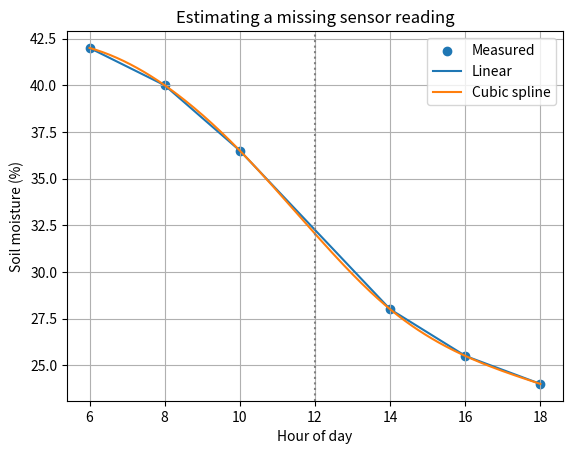

Source code (Python): (Note: this script raises an exception after producing the figure.)
import numpy as np
from scipy.interpolate import interp1d, CubicSpline
import matplotlib.pyplot as plt

hours = np.array([6, 8, 10, 14, 16, 18], dtype=float)
moisture = np.array([42.0, 40.0, 36.5, 28.0, 25.5, 24.0])

linear = interp1d(hours, moisture, kind="linear")
cubic = CubicSpline(hours, moisture)

for t in (12, 15):
    print(f"Hour {t}: linear = {float(linear(t)):.2f} %, cubic = {float(cubic(t)):.2f} %")

# Out-of-range check: extrapolation at hour 20 using the cubic spline
print(f"Cubic extrapolation at hour 20: {float(cubic(20)):.2f} % (not reliable)")

t_fine = np.linspace(6, 18, 200)
plt.scatter(hours, moisture, label="Measured")
plt.plot(t_fine, linear(t_fine), label="Linear")
plt.plot(t_fine, cubic(t_fine), label="Cubic spline")
plt.axvline(12, linestyle=":", color="gray")
plt.xlabel("Hour of day")
plt.ylabel("Soil moisture (%)")
plt.title("Estimating a missing sensor reading")
plt.legend()
plt.grid(True)
plt.savefig("docs/images/task13_missing.png", dpi=120)
plt.show()
